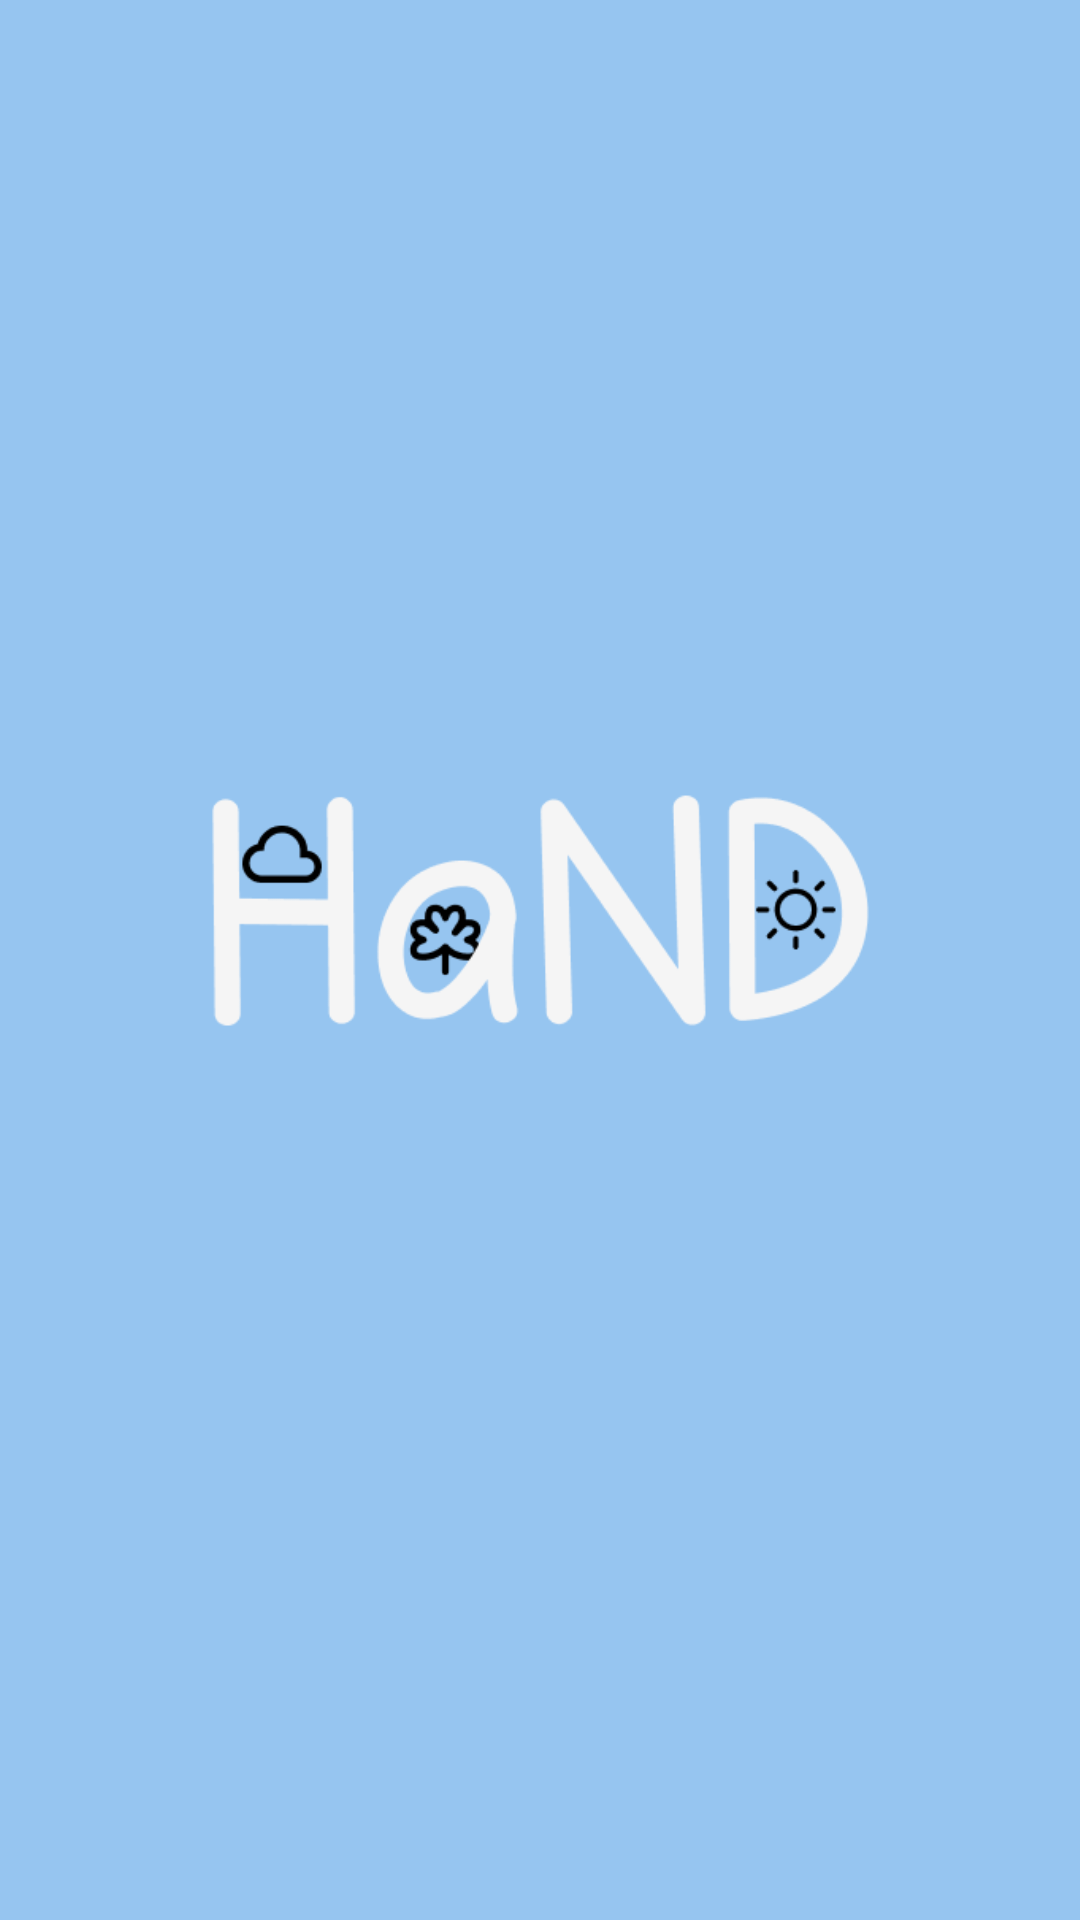

Here is an Android app screen rendered from its layout file. Give the layout XML and the strings, colors and styles it references.
<!-- AndroidManifest.xml: application theme Theme.HaND -->
<!-- res/layout/activity_main.xml -->
<?xml version="1.0" encoding="utf-8"?>
<androidx.constraintlayout.widget.ConstraintLayout xmlns:android="http://schemas.android.com/apk/res/android"
    xmlns:app="http://schemas.android.com/apk/res-auto"
    xmlns:tools="http://schemas.android.com/tools"
    android:layout_width="match_parent"
    android:layout_height="match_parent"
    android:background="@color/skyblue">

    <ImageView
        android:id="@+id/logo"
        android:layout_width="243dp"
        android:layout_height="111dp"
        android:layout_centerInParent="true"
        android:src="@drawable/logo"
        app:layout_constraintBottom_toBottomOf="parent"
        app:layout_constraintEnd_toEndOf="parent"
        app:layout_constraintStart_toStartOf="parent"
        app:layout_constraintTop_toTopOf="parent" />
</androidx.constraintlayout.widget.ConstraintLayout>
<!-- resources referenced by this layout -->
<resources>
  <color name="skyblue">#96C5F0</color>
  <!-- drawable logo: png bitmap (drawable, 9906 bytes) -->
  <style name="Theme.HaND" parent="Theme.MaterialComponents.DayNight.DarkActionBar">
          
          <item name="colorPrimary">@color/purple_500</item>
          <item name="colorPrimaryVariant">@color/purple_700</item>
          <item name="colorOnPrimary">@color/white</item>
          
          <item name="colorSecondary">@color/teal_200</item>
          <item name="colorSecondaryVariant">@color/teal_700</item>
          <item name="colorOnSecondary">@color/black</item>
          
          <item name="android:statusBarColor">?attr/colorPrimaryVariant</item>
          
      </style>
  <color name="purple_500">#FF6200EE</color>
  <color name="purple_700">#FF3700B3</color>
  <color name="white">#FFFFFFFF</color>
  <color name="teal_200">#FF03DAC5</color>
  <color name="teal_700">#FF018786</color>
  <color name="black">#FF000000</color>
</resources>
